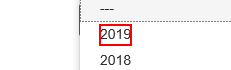
Task: Robotic Enterprise Framework
Workflow: System1_Create_YearlyReport

Step 1: click on the element '"+in_Year+"' in window 'ACME System 1 - Reports - Download Monthly Report'

Step 2: click on the button in window 'ACME System 1 - Reports - Download Monthly Report' (no picture)

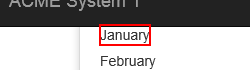
Step 3: click on the element '"+months.ToString+"' in window 'ACME System 1 - Reports - Download Monthly Report'

Step 4: click on the button in window 'ACME System 1 - Reports - Download Monthly Report' (no picture)

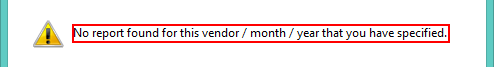
Step 5: find in window 'Message from webpage' (iexplore.exe)

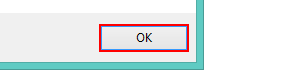
Step 6 [then]: click in window 'Message from webpage' (iexplore.exe)

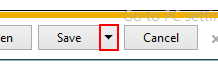
Step 7 [else]: click on the drop down button in window 'ACME System 1 - Reports - Download Monthly Report - Internet Exp*' (iexplore.exe)

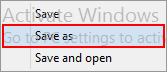
Step 8: click on 'menu item  Save as' (iexplore.exe)

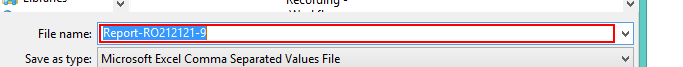
Step 9: type "[""""+ReportFilePath+""""]" in window 'Save As' (iexplore.exe)

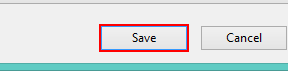
Step 10: click in window 'Save As' (iexplore.exe)

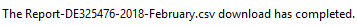
Step 11 [else]: On Element Appear 'text Notification' on the text 'Notification bar Text' in window 'ACME System 1 - Reports - Download Monthly Report - Internet Exp*' (iexplore.exe)

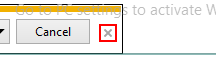
Step 12 [else]: click on the push button 'Close' in window 'ACME System 1 - Reports - Download Monthly Report - Internet Exp*' (iexplore.exe)

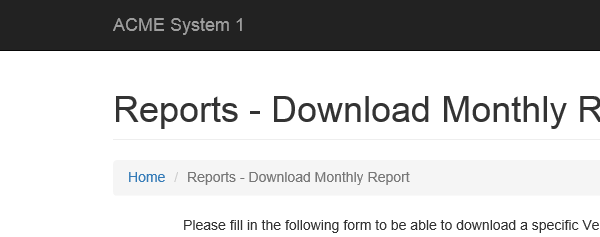
Step 13 [else]: Attach Browser 'iexplore.exe ACME' in window 'ACME System 1 - Reports - Download Monthly Report'

Step 14 [else]: click on the push button 'Close' in window 'ACME System 1 - Reports - Download Monthly Report - Internet Exp*' (iexplore.exe) (same screen as step 12)
